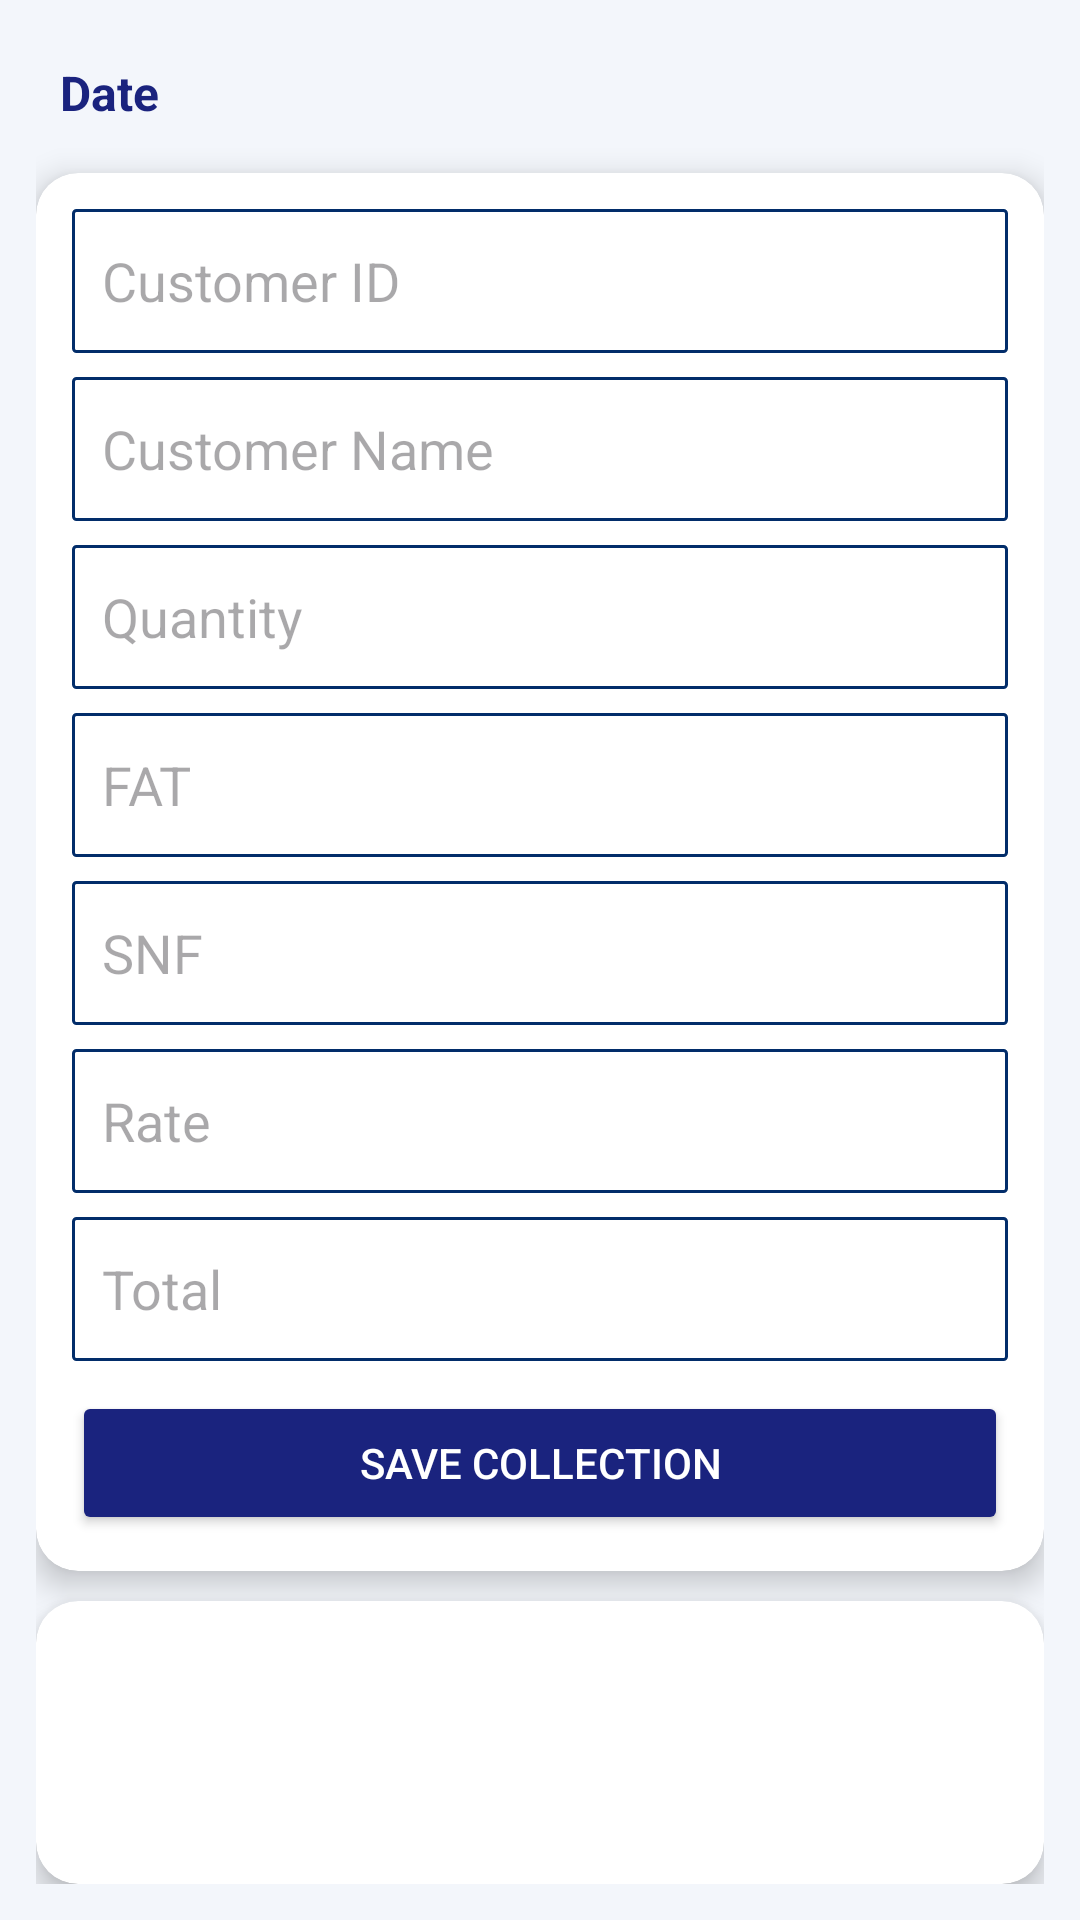

Produce the Android XML layout that renders to this screen, including the resource entries it uses.
<!-- AndroidManifest.xml: application theme Theme.NavigationView -->
<!-- res/layout/collection_fragment.xml -->
<?xml version="1.0" encoding="utf-8"?>
<LinearLayout xmlns:android="http://schemas.android.com/apk/res/android"
    android:layout_width="match_parent"
    android:layout_height="match_parent"
    android:orientation="vertical"
    android:background="#F3F6FB"
    android:padding="12dp">

    <TextView
        android:id="@+id/tvDate"
        android:layout_width="match_parent"
        android:layout_height="wrap_content"
        android:text="Date"
        android:textStyle="bold"
        android:textSize="16sp"
        android:padding="8dp"
        android:textColor="#1A237E"/>

    <androidx.cardview.widget.CardView
        android:layout_width="match_parent"
        android:layout_height="wrap_content"
        android:layout_marginTop="8dp"
        app:cardCornerRadius="14dp"
        app:cardElevation="6dp"
        xmlns:app="http://schemas.android.com/apk/res-auto"
        android:backgroundTint="@android:color/white">

        <LinearLayout
            android:layout_width="match_parent"
            android:layout_height="wrap_content"
            android:orientation="vertical"
            android:padding="12dp">

            <EditText
                android:id="@+id/customerId"
                android:layout_width="match_parent"
                android:layout_height="48dp"
                android:hint="Customer ID"
                android:inputType="number"
                android:padding="10dp"
                android:background="@drawable/lenderborder2"/>

            <EditText
                android:id="@+id/customerName"
                android:layout_width="match_parent"
                android:layout_height="48dp"
                android:hint="Customer Name"
                android:enabled="false"
                android:padding="10dp"
                android:layout_marginTop="8dp"
                android:background="@drawable/lenderborder2"/>

            <EditText
                android:id="@+id/qty"
                android:layout_width="match_parent"
                android:layout_height="48dp"
                android:hint="Quantity"
                android:inputType="numberDecimal"
                android:layout_marginTop="8dp"
                android:padding="10dp"
                android:background="@drawable/lenderborder2"/>

            <EditText
                android:id="@+id/fat"
                android:layout_width="match_parent"
                android:layout_height="48dp"
                android:hint="FAT"
                android:inputType="numberDecimal"
                android:layout_marginTop="8dp"
                android:padding="10dp"
                android:background="@drawable/lenderborder2"/>

            <EditText
                android:id="@+id/snf"
                android:layout_width="match_parent"
                android:layout_height="48dp"
                android:hint="SNF"
                android:inputType="numberDecimal"
                android:layout_marginTop="8dp"
                android:padding="10dp"
                android:background="@drawable/lenderborder2"/>

            <EditText
                android:id="@+id/rate"
                android:layout_width="match_parent"
                android:layout_height="48dp"
                android:hint="Rate"
                android:enabled="false"
                android:layout_marginTop="8dp"
                android:padding="10dp"
                android:background="@drawable/lenderborder2"/>

            <EditText
                android:id="@+id/total"
                android:layout_width="match_parent"
                android:layout_height="48dp"
                android:hint="Total"
                android:padding="10dp"
                android:enabled="false"
                android:layout_marginTop="8dp"
                android:background="@drawable/lenderborder2"/>

            <Button
                android:id="@+id/btnSubmit"
                android:layout_width="match_parent"
                android:layout_height="48dp"
                android:text="Save Collection"
                android:layout_marginTop="10dp"
                android:textColor="@color/white"
                android:backgroundTint="#1A237E"/>
        </LinearLayout>
    </androidx.cardview.widget.CardView>

    <androidx.cardview.widget.CardView
        android:layout_width="match_parent"
        android:layout_height="0dp"
        android:layout_weight="1"
        android:layout_marginTop="10dp"
        app:cardCornerRadius="14dp"
        app:cardElevation="6dp"
        android:backgroundTint="@android:color/white"
        xmlns:app="http://schemas.android.com/apk/res-auto">

        <ListView
            android:id="@+id/listRemainingCustomer"
            android:layout_width="match_parent"
            android:layout_height="match_parent"
            android:divider="#DDDDDD"
            android:dividerHeight="1dp"/>
    </androidx.cardview.widget.CardView>

</LinearLayout>
<!-- resources referenced by this layout -->
<resources>
  <!-- drawable lenderborder2 (drawable) -->
  <?xml version="1.0" encoding="utf-8"?>
  <shape xmlns:android="http://schemas.android.com/apk/res/android"
      android:shape="rectangle">
      <stroke
          android:width="1dp"
          android:color="#022D6A">
  
      </stroke>
      <corners
          android:radius="1dp">
  
      </corners>
  
  </shape>
  <style name="Theme.NavigationView" parent="Base.Theme.NavigationView" />
  <style name="Base.Theme.NavigationView" parent="Theme.Material3.DayNight.NoActionBar">
          
          
          <item name="android:statusBarColor">#465297</item>
      </style>
  <!-- not gathered from this repository: default colours our renderer supplied (Android Studio template values) -->
  <color name="white">#FFFFFFFF</color>
</resources>
